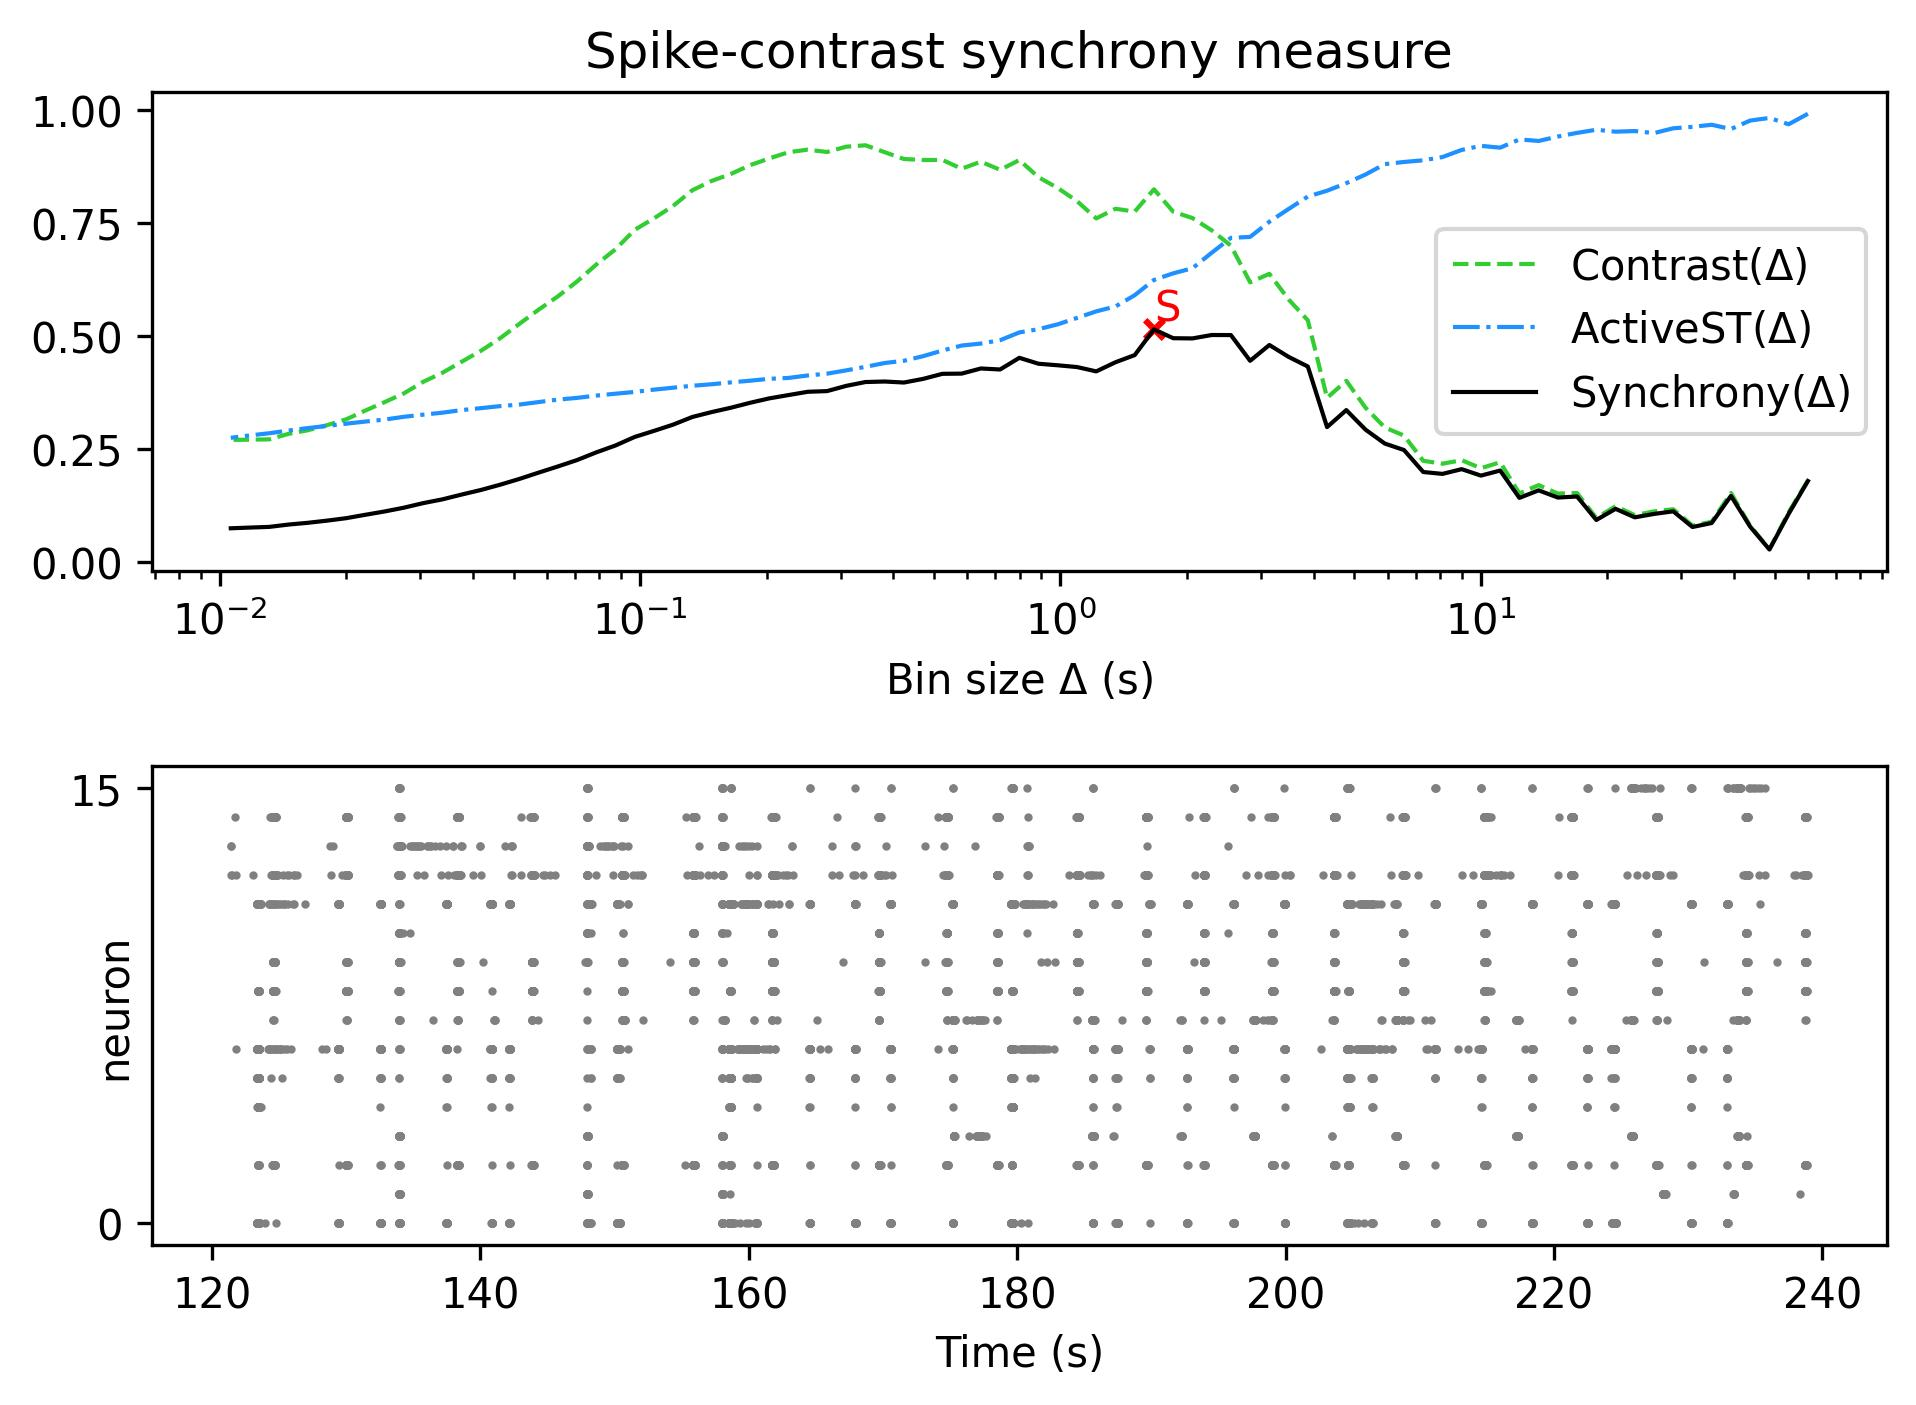

The file beside this chart, header and first rows:
, Spike-contrast (60.0 s), Spike-contrast (54.0 s), Spike-contrast (48.6 s), Spike-contrast (43.74 s), Spike-contrast (39.366 s), Spike-contrast (35.429 s), Spike-contrast (31.886 s), Spike-contrast (28.698 s), Spike-contrast (25.828 s), Spike-contrast (23.245 s), Spike-contrast (20.921 s), Spike-contrast (18.829 s), Spike-contrast (16.946 s), Spike-contrast (15.251 s), Spike-contrast (13.726 s), Spike-contrast (12.353 s), Spike-contrast (11.118 s), Spike-contrast (10.006 s), Spike-contrast (9.006 s), Spike-contrast (8.105 s), Spike-contrast (7.295 s), Spike-contrast (6.565 s), Spike-contrast (5.909 s)
0, 0.1786, 0.106, 0.02702, 0.07747, 0.1457, 0.08567, 0.0768, 0.1115, 0.1057, 0.0982, 0.117, 0.09238, 0.1443, 0.142, 0.158, 0.1413, 0.2018, 0.1906, 0.2049, 0.1944, 0.1986, 0.2472, 0.2616
